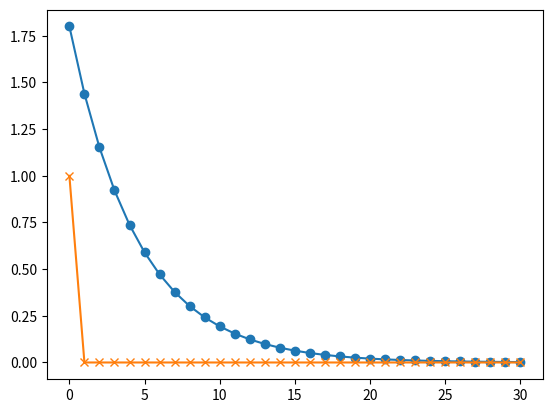

Reproduce this figure in Python.
'''
 一个差分方程，如下：
 y(n)-a*y(n-1) = x(n)
 初始状态，如下：
 y(-1) = 0
 当输入信号x为一个单位脉冲序列
 显示输出
'''

import numpy
import scipy.signal
import matplotlib.pyplot

# 输入信号= 单位脉冲序列
xn  = numpy.append(1, numpy.zeros(30))
print(xn)

# 初始条件
ys  = [1, 0, 0, 0]
# 差分方程序列
a   = 0.8
A   = [1, -a]
B   = [1]

# 计算输出
xi  = scipy.signal.lfiltic(B, A, ys)
print(xi)

yn  = scipy.signal.lfilter(B, A, xn, zi=xi)
print(yn)

# 构造显示的 x 轴刻度
n   = numpy.arange(0, len(yn[0]), 1, dtype=int)
print(n)

# 为了让输入输出在一个图里显示，扩展输入长度
xn_dis  = numpy.append(xn, numpy.zeros(len(yn[0])-len(xn)))
print(xn_dis)
# 使用 figure 函数给绘图命名
matplotlib.pyplot.figure('例 1.4.1')
# 使用 subplot 函数设置图的排列
matplotlib.pyplot.subplot(111)
# 使用 plot 函数绘制输出，标注方式 o
matplotlib.pyplot.plot(n, yn[0], '-o')
# 使用 plot 函数绘制输入，标注方式 x
matplotlib.pyplot.plot(n, xn_dis, '-x')
# 使用 show 函数显示
matplotlib.pyplot.show()

# EOF
